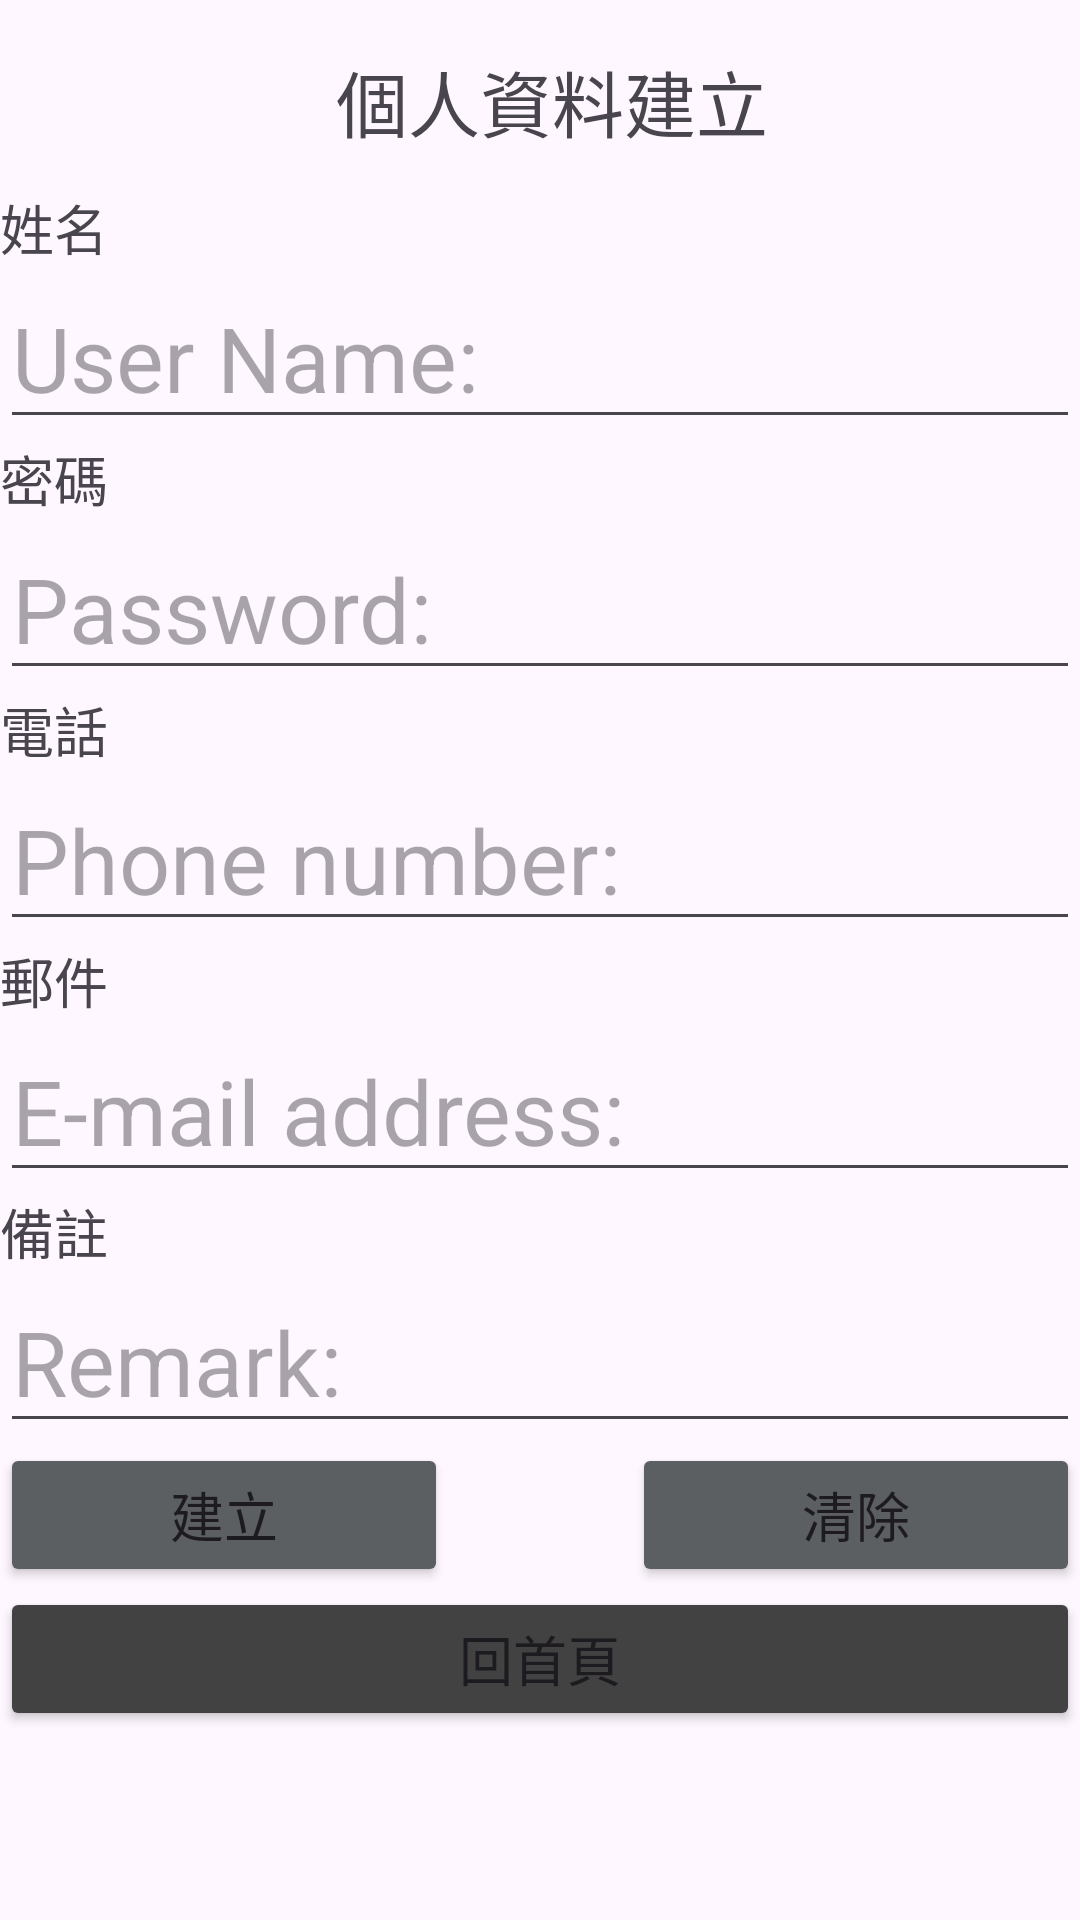

Reconstruct the res/layout file that produces this screen, plus the resources it refers to.
<!-- AndroidManifest.xml: application theme Theme.SmartPlant_v4 -->
<!-- res/layout/activity_register.xml -->
<?xml version="1.0" encoding="utf-8"?>
<androidx.constraintlayout.widget.ConstraintLayout
    xmlns:android="http://schemas.android.com/apk/res/android"
    xmlns:app="http://schemas.android.com/apk/res-auto"
    xmlns:tools="http://schemas.android.com/tools"
    android:layout_width="match_parent"
    android:layout_height="match_parent"
    tools:context=".Build">

    <TextView
        android:layout_width="fill_parent"
        android:layout_height="wrap_content"
        android:layout_marginStart="8dp"
        android:layout_marginTop="16dp"
        android:gravity="center"
        android:text="個人資料建立"
        android:textSize="24sp"
        app:layout_constraintStart_toStartOf="parent"
        app:layout_constraintTop_toTopOf="parent" />

    <LinearLayout
        android:id="@+id/linearLayout"
        android:layout_width="match_parent"
        android:layout_height="match_parent"
        android:gravity="center"
        android:orientation="vertical"
        tools:layout_editor_absoluteX="215dp"
        tools:layout_editor_absoluteY="330dp">

        <TextView
            android:layout_width="match_parent"
            android:layout_height="wrap_content"
            android:text="姓名"
            android:textSize="18sp" />

        <EditText
            android:id="@+id/et_user_data"
            android:layout_width="match_parent"
            android:layout_height="wrap_content"
            android:ems="10"
            android:hint="User Name:"
            android:inputType="textPersonName"
            android:textSize="30sp" />

        <TextView
            android:layout_width="match_parent"
            android:layout_height="wrap_content"
            android:text="密碼"
            android:textSize="18sp" />

        <EditText
            android:id="@+id/et_passd_data"
            android:layout_width="match_parent"
            android:layout_height="wrap_content"
            android:ems="10"
            android:hint="Password:"
            android:inputType="textPassword"
            android:textSize="30sp" />

        <TextView
            android:layout_width="match_parent"
            android:layout_height="wrap_content"
            android:text="電話"
            android:textSize="18sp" />

        <EditText
            android:id="@+id/et_phone_data"
            android:layout_width="match_parent"
            android:layout_height="wrap_content"
            android:ems="10"
            android:hint="Phone number:"
            android:inputType="textPersonName"
            android:textSize="30sp" />

        <TextView
            android:layout_width="match_parent"
            android:layout_height="wrap_content"
            android:text="郵件"
            android:textSize="18sp" />

        <EditText
            android:id="@+id/et_email_data"
            android:layout_width="match_parent"
            android:layout_height="wrap_content"
            android:ems="10"
            android:hint="E-mail address:"
            android:inputType="textPersonName"
            android:textSize="30sp" />

        <TextView
            android:layout_width="match_parent"
            android:layout_height="wrap_content"
            android:text="備註"
            android:textSize="18sp" />

        <EditText
            android:id="@+id/et_remark_data"
            android:layout_width="match_parent"
            android:layout_height="wrap_content"
            android:ems="10"
            android:hint="Remark:"
            android:inputType="textPersonName"
            android:textSize="30sp" />

        <LinearLayout
            android:layout_width="match_parent"
            android:layout_height="wrap_content"
            android:orientation="horizontal">

            <Button
                android:id="@+id/btn_build_data"
                android:layout_width="wrap_content"
                android:layout_height="wrap_content"
                android:layout_weight="1"
                android:backgroundTint="@color/material_dynamic_neutral40"
                android:onClick="data_build"
                android:text="建立"
                android:textSize="18sp" />

            <TextView
                android:layout_width="wrap_content"
                android:layout_height="wrap_content"
                android:layout_weight="1" />

            <Button
                android:id="@+id/btn_clear"
                android:layout_width="wrap_content"
                android:layout_height="wrap_content"
                android:layout_weight="1"
                android:backgroundTint="@color/material_dynamic_neutral40"
                android:onClick="data_clear"
                android:text="清除"
                android:textSize="18sp"
                />
        </LinearLayout>

        <Button
            android:id="@+id/btn_return"
            android:layout_width="match_parent"
            android:layout_height="wrap_content"
            android:backgroundTint="@color/cardview_dark_background"
            android:onClick="return_top"
            android:text="回首頁"
            android:textSize="18sp" />
    </LinearLayout>
</androidx.constraintlayout.widget.ConstraintLayout>
<!-- resources referenced by this layout -->
<resources>
  <style name="Theme.SmartPlant_v4" parent="Base.Theme.SmartPlant_v4" />
  <style name="Base.Theme.SmartPlant_v4" parent="Theme.Material3.DayNight.NoActionBar">
          
          
      </style>
</resources>
